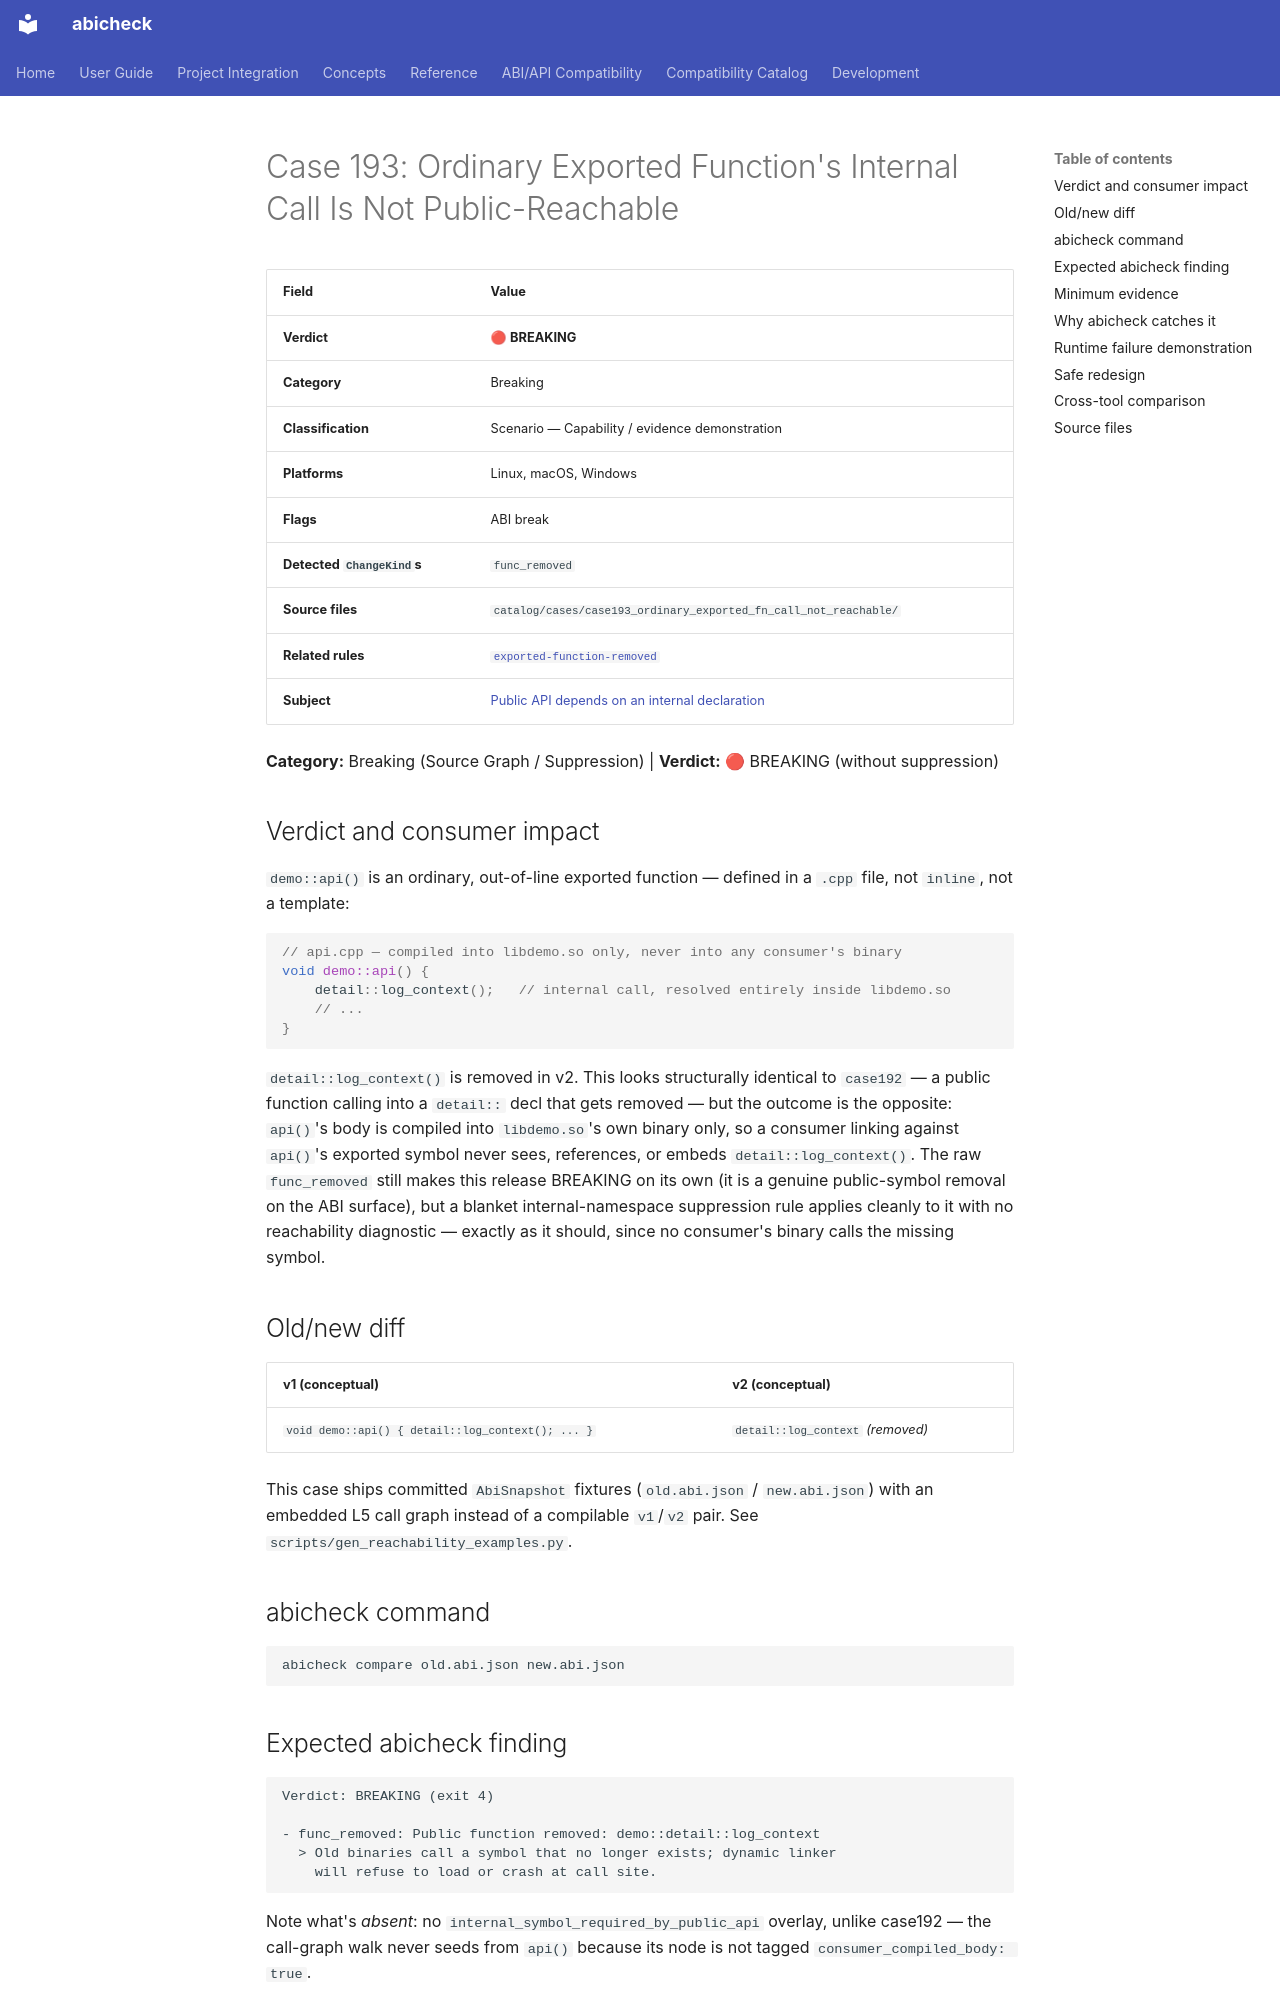

repository: abicheck/abicheck · page: reference/examples/case193_ordinary_exported_fn_call_not_reachable/index.html · generator: mkdocs

<!-- DO NOT EDIT — generated by scripts/gen_examples_docs.py. Source: catalog/cases/<case>/README.md + catalog/ground_truth.json. -->
# Case 193: Ordinary Exported Function's Internal Call Is Not Public-Reachable

| Field | Value |
|-------|-------|
| **Verdict** | 🔴 **BREAKING** |
| **Category** | Breaking |
| **Classification** | Scenario — Capability / evidence demonstration |
| **Platforms** | Linux, macOS, Windows |
| **Flags** | ABI break |
| **Detected `ChangeKind`s** | `func_removed` |
| **Source files** | `catalog/cases/case193_ordinary_exported_fn_call_not_reachable/` |
| **Related rules** | [`exported-function-removed`](by-rule/exported-function-removed.md) |
| **Subject** | [Public API depends on an internal declaration](by-subject/internal-dependency-reachability.md) |

**Category:** Breaking (Source Graph / Suppression) | **Verdict:** 🔴 BREAKING (without suppression)

## Verdict and consumer impact

`demo::api()` is an ordinary, out-of-line exported function — defined in a
`.cpp` file, not `inline`, not a template:

```cpp
// api.cpp — compiled into libdemo.so only, never into any consumer's binary
void demo::api() {
    detail::log_context();   // internal call, resolved entirely inside libdemo.so
    // ...
}
```

`detail::log_context()` is removed in v2. This looks structurally identical
to `case192` — a
public function calling into a `detail::` decl that gets removed — but the
outcome is the opposite: `api()`'s body is compiled into `libdemo.so`'s own
binary only, so a consumer linking against `api()`'s exported symbol never
sees, references, or embeds `detail::log_context()`. The raw
`func_removed` still makes this release BREAKING on its own (it is a genuine
public-symbol removal on the ABI surface), but a blanket internal-namespace
suppression rule applies cleanly to it with no reachability diagnostic —
exactly as it should, since no consumer's binary calls the missing symbol.

## Old/new diff

| v1 (conceptual) | v2 (conceptual) |
|------|------|
| `void demo::api() { detail::log_context(); ... }` | `detail::log_context` *(removed)* |

This case ships committed `AbiSnapshot` fixtures (`old.abi.json` /
`new.abi.json`) with an embedded L5 call graph instead of a compilable
`v1`/`v2` pair. See
`scripts/gen_reachability_examples.py`.

## abicheck command

```bash
abicheck compare old.abi.json new.abi.json
```

## Expected abicheck finding

```text
Verdict: BREAKING (exit 4)

- func_removed: Public function removed: demo::detail::log_context
  > Old binaries call a symbol that no longer exists; dynamic linker
    will refuse to load or crash at call site.
```

Note what's *absent*: no `internal_symbol_required_by_public_api` overlay,
unlike case192 — the call-graph walk never seeds from `api()` because its
node is not tagged `consumer_compiled_body: true`.

Applying the same shape of broad suppression rule shows the negative-space
proof:

```bash
abicheck compare old.abi.json new.abi.json --suppress suppress.yaml
```

```text
Verdict: NO_CHANGE (exit 0)   # applies cleanly, no diagnostic at all
```
